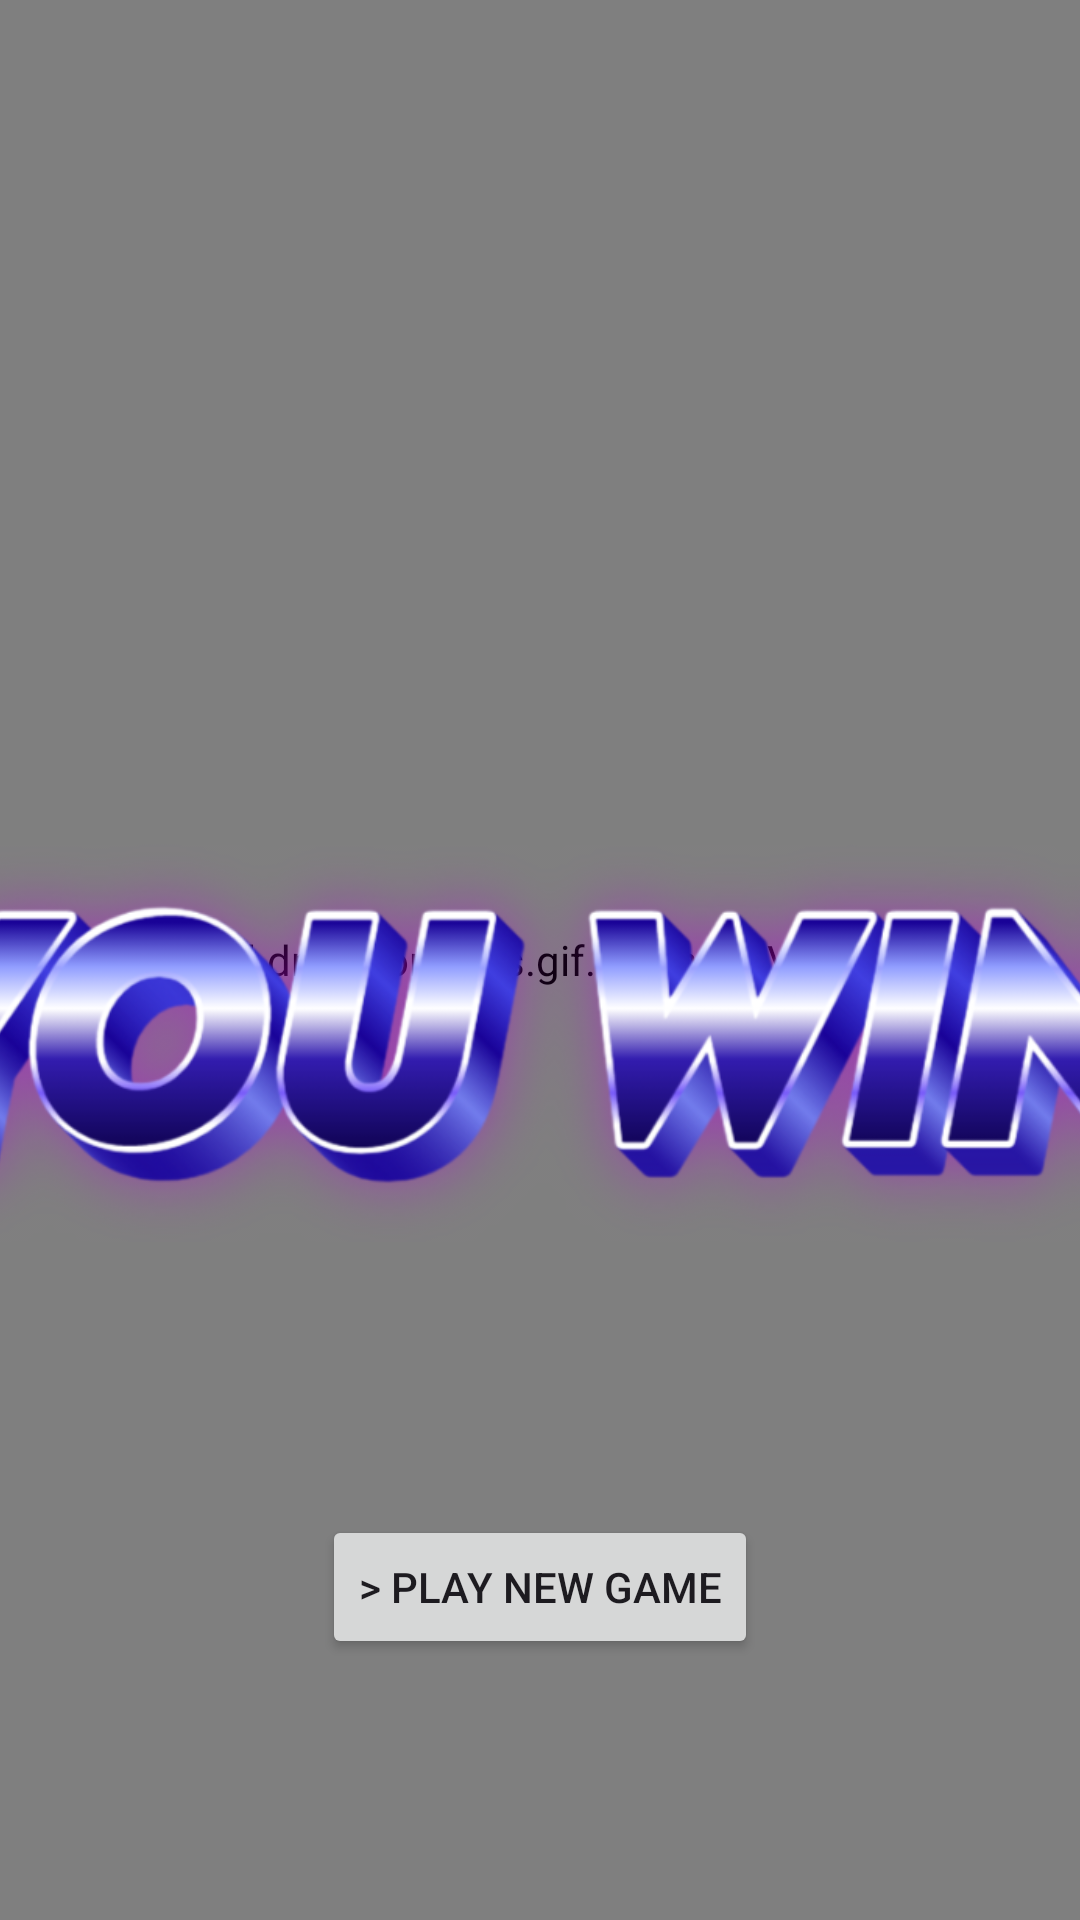

The Android layout XML behind this screen, and the referenced resources:
<!-- AndroidManifest.xml: application theme Theme.CS205proj -->
<!-- res/layout/activity_game_win.xml -->
<?xml version="1.0" encoding="utf-8"?>
<androidx.constraintlayout.widget.ConstraintLayout xmlns:android="http://schemas.android.com/apk/res/android"
    xmlns:app="http://schemas.android.com/apk/res-auto"
    xmlns:tools="http://schemas.android.com/tools"
    android:id="@+id/main"
    android:layout_width="match_parent"
    android:layout_height="match_parent"
    tools:context=".GameOver">

    <pl.droidsonroids.gif.GifImageView
        android:id="@+id/gifImageView"
        android:layout_width="match_parent"
        android:layout_height="match_parent"
        android:scaleType="centerCrop"
        android:src="@drawable/background_image"
        app:layout_constraintStart_toStartOf="parent"
        app:layout_constraintTop_toTopOf="parent" />

    <ImageView
        android:id="@+id/titleImageView"
        android:layout_width="532dp"
        android:layout_height="224dp"
        android:layout_above="@id/button_start"
        android:scaleType="fitCenter"
        android:src="@drawable/youwin"
        app:layout_constraintBottom_toBottomOf="parent"
        app:layout_constraintEnd_toEndOf="parent"
        app:layout_constraintHorizontal_bias="0.497"
        app:layout_constraintStart_toStartOf="parent"
        app:layout_constraintTop_toTopOf="parent"
        app:layout_constraintVertical_bias="0.566" />

    <Button
        android:id="@+id/button_start"
        android:layout_width="wrap_content"
        android:layout_height="wrap_content"
        android:text="> PLAY NEW GAME"
        app:layout_constraintBottom_toBottomOf="parent"
        app:layout_constraintEnd_toEndOf="parent"
        app:layout_constraintStart_toStartOf="parent"
        app:layout_constraintTop_toTopOf="parent"
        app:layout_constraintVertical_bias="0.853" />
</androidx.constraintlayout.widget.ConstraintLayout>
<!-- resources referenced by this layout -->
<resources>
  <!-- drawable youwin: png bitmap (drawable, 231280 bytes) -->
  <style name="Theme.CS205proj" parent="Base.Theme.CS205proj" />
  <style name="Base.Theme.CS205proj" parent="Theme.Material3.DayNight.NoActionBar">
          
          
      </style>
</resources>
